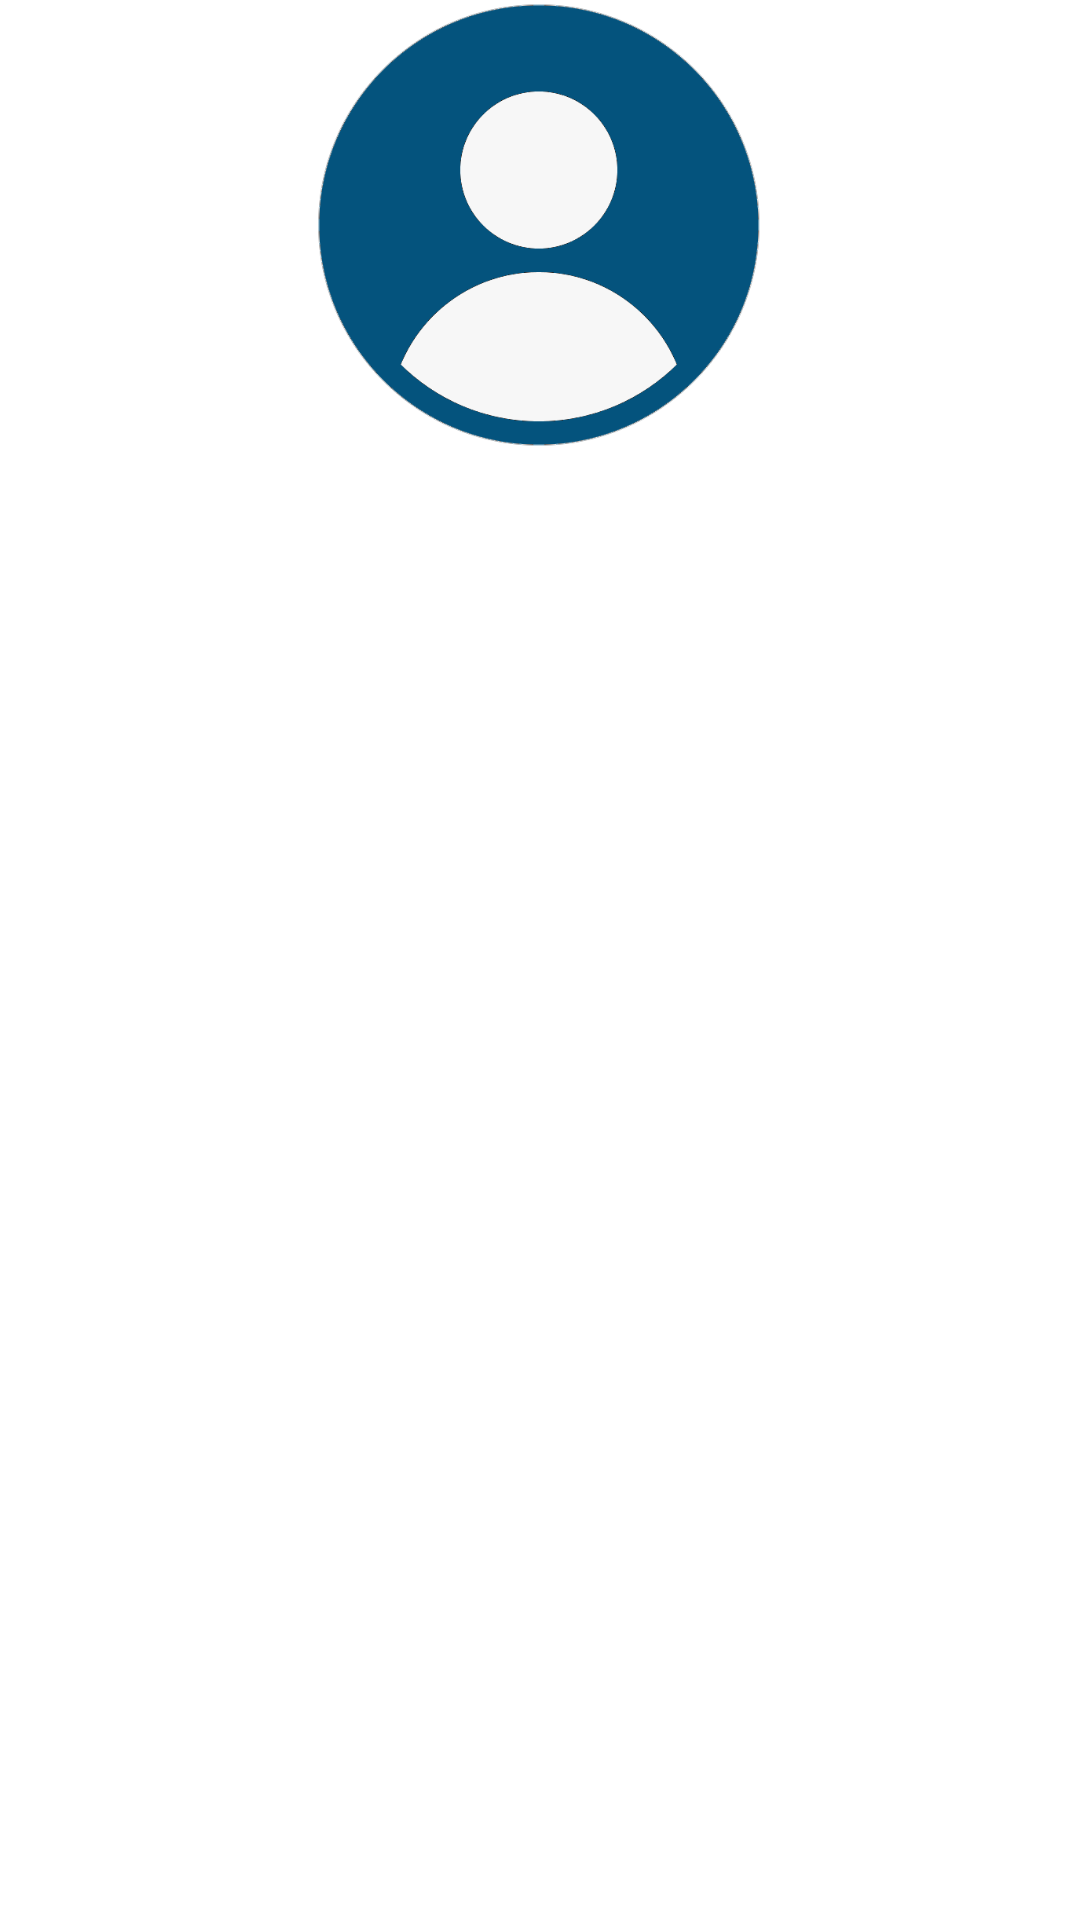

The Android layout XML behind this screen, and the referenced resources:
<!-- AndroidManifest.xml: application theme Theme.TaxiApp -->
<!-- res/layout/fragment_driver.xml -->
<?xml version="1.0" encoding="utf-8"?>
<LinearLayout xmlns:android="http://schemas.android.com/apk/res/android"
    xmlns:tools="http://schemas.android.com/tools"
    android:orientation="vertical"
    android:layout_width="match_parent"
    android:layout_height="match_parent"
    tools:ignore="UseCompoundDrawables">

    <ImageView android:id="@+id/profilePhoto"
        android:layout_width="150dp"
        android:layout_height="150dp"
        android:contentDescription="@string/profile_photo"
        android:src="@mipmap/user"
        android:layout_gravity="center"/>

    <TextView android:id="@+id/tvUsername"
        android:layout_width="match_parent"
        android:layout_height="wrap_content"
        android:textSize="20sp"
        android:textStyle="bold"
        android:textAlignment="center"/>

    



</LinearLayout>
<!-- resources referenced by this layout -->
<resources>
  <!-- mipmap user: png bitmap (mipmap-xxhdpi, 31245 bytes) -->
  <string name="profile_photo">Profile Photo</string>
  <style name="Theme.TaxiApp" parent="Theme.MaterialComponents.DayNight.NoActionBar">
          <item name="colorPrimary">@color/yellow_200</item>
          <item name="colorPrimaryVariant">@color/yellow_500</item>
          <item name="colorOnPrimary">@color/yellow_700</item>
          <item name="colorOnSurface">@color/brown_700</item>
          <item name="android:statusBarColor">?attr/colorPrimaryVariant</item>
          <item name="android:windowLightStatusBar" tools:targetApi="m">true</item>
          <item name="toolbarStyle">@style/Theme.TaxiApp.Toolbar</item>
          <item name="textInputStyle">@style/Widget.App.TextInputLayout</item>
      </style>
  <color name="yellow_200">#FFFFC7</color>
  <color name="yellow_500">#FFDA96</color>
  <color name="yellow_700">#CAA967</color>
  <color name="brown_700">#75391B</color>
  <style name="Theme.TaxiApp.Toolbar" parent="Widget.MaterialComponents.Toolbar.Primary">
          <item name="backgroundColor">@color/yellow_200</item>
          
          <item name="titleTextColor">@color/brown_700</item>
          <item name="iconTint">@color/brown_700</item>
      </style>
  <style name="Widget.App.TextInputLayout" parent="Widget.MaterialComponents.TextInputLayout.OutlinedBox">
          <item name="android:textColor">@color/brown_700</item>
          <item name="hintTextColor">?attr/colorOnSurface</item>
      </style>
</resources>
